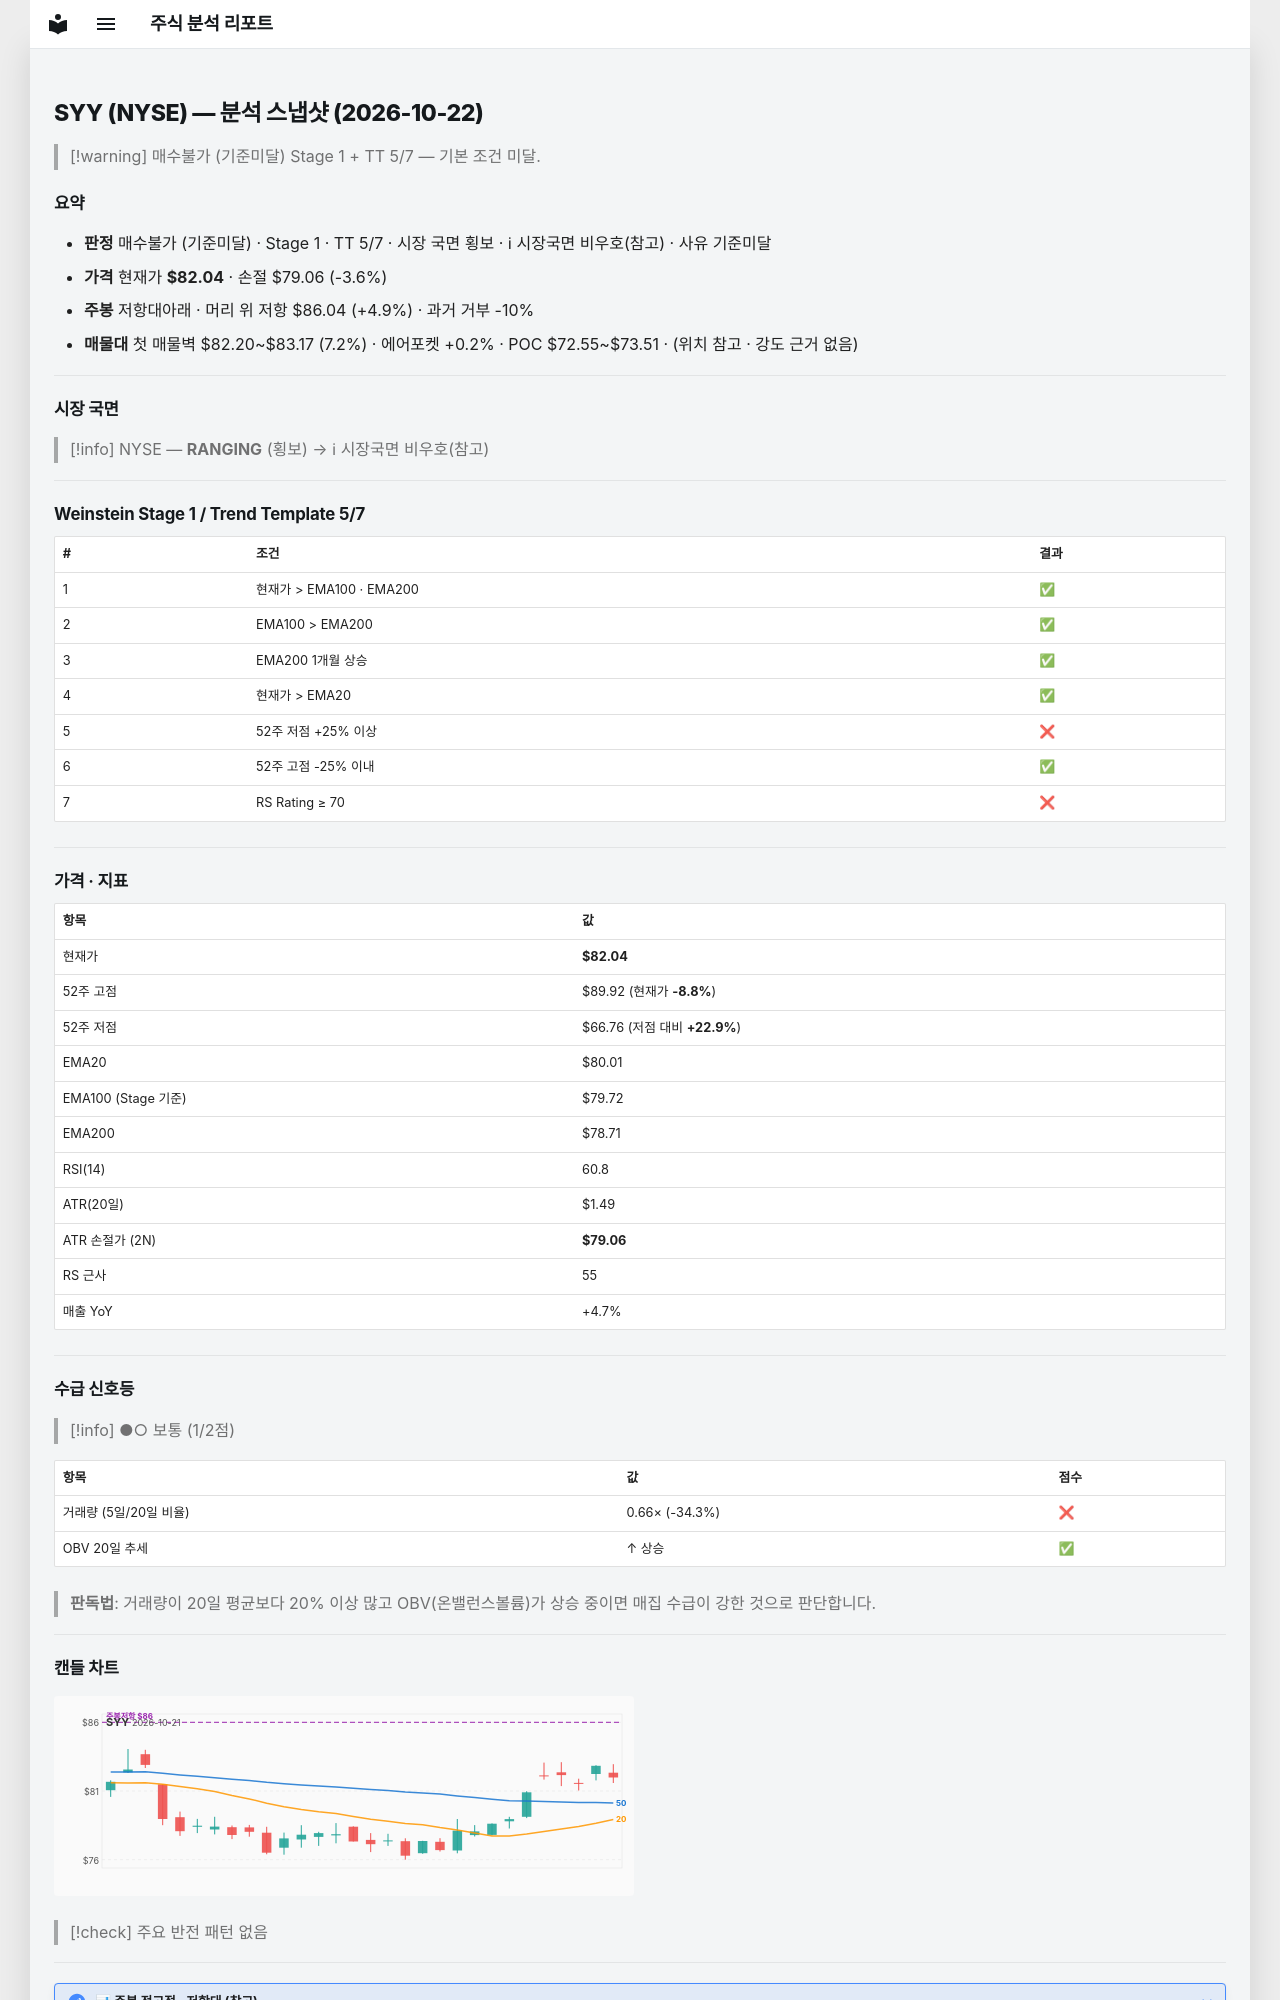

repository: soloandco/stock-reports · page: snapshots/SYY-2026-10-22/index.html · generator: mkdocs

---
type: analysis-snapshot
title: SYY 분석 스냅샷
ticker: SYY
market: NYSE
created: 2026-10-22
updated: 2026-10-22
bar-date: 2026-10-21
verdict: 매수불가
verdict-reason: 기준미달
real-rr: 1.34
sma50-gap-pct: 2.5
weekly-position: 저항대아래
weekly-overhead-price: 86.04
weekly-overhead-pct: 4.9
stage: 1
trend-template-score: 5
tt-max: 7
ma-set: ema-20-100-200
price: 82.04000091552734
stop-price: 79.06017744027342
market-regime: RANGING
supply-demand-score: 1/2
supply-demand-label: 보통
status: tracking
tags:
  - stock-agent
  - watchlist
  - SYY
  - analysis
related:
  - "[[analysis-template]]"
---

# SYY (NYSE) — 분석 스냅샷 (2026-10-22)

> [!warning] 매수불가 (기준미달)
> Stage 1 + TT 5/7 — 기본 조건 미달.

## 요약

- **판정** 매수불가 (기준미달) · Stage 1 · TT 5/7 · 시장 국면 횡보 · ℹ 시장국면 비우호(참고) · 사유 기준미달
- **가격** 현재가 **$82.04** · 손절 $79.06 (-3.6%)
- **주봉** 저항대아래 · 머리 위 저항 $86.04 (+4.9%) · 과거 거부 -10%
- **매물대** 첫 매물벽 $82.20~$83.17 (7.2%) · 에어포켓 +0.2% · POC $72.55~$73.51 · (위치 참고 · 강도 근거 없음)

---

## 시장 국면

> [!info] NYSE — **RANGING** (횡보) → ℹ 시장국면 비우호(참고)

---

## Weinstein Stage 1 / Trend Template 5/7

| # | 조건 | 결과 |
|---|------|------|
| 1 | 현재가 > EMA100 · EMA200 | ✅ |
| 2 | EMA100 > EMA200 | ✅ |
| 3 | EMA200 1개월 상승 | ✅ |
| 4 | 현재가 > EMA20 | ✅ |
| 5 | 52주 저점 +25% 이상 | ❌ |
| 6 | 52주 고점 -25% 이내 | ✅ |
| 7 | RS Rating ≥ 70 | ❌ |

---

## 가격 · 지표

| 항목 | 값 |
|------|---|
| 현재가 | **$82.04** |
| 52주 고점 | $89.92 (현재가 **-8.8%**) |
| 52주 저점 | $66.76 (저점 대비 **+22.9%**) |
| EMA20 | $80.01 |
| EMA100 (Stage 기준) | $79.72 |
| EMA200 | $78.71 |
| RSI(14) | 60.8 |
| ATR(20일) | $1.49 |
| ATR 손절가 (2N) | **$79.06** |
| RS 근사 | 55 |
| 매출 YoY | +4.7% |

---
## 수급 신호등

> [!info] ●○ 보통 (1/2점)

| 항목 | 값 | 점수 |
|------|------|------|
| 거래량 (5일/20일 비율) | 0.66× (-34.3%) | ❌ |
| OBV 20일 추세 | ↑ 상승 | ✅ |

> **판독법**: 거래량이 20일 평균보다 20% 이상 많고 OBV(온밸런스볼륨)가 상승 중이면 매집 수급이 강한 것으로 판단합니다.

---
